Run: headless pygame with SDL's dummy video driver; simulated clock (each Clock.tick advances the game by its frame time, no real sleeping); random seed 0; keys injected as events and as key.get_pressed() state; mouse plan: one left click at the window centre at the start of phase 2, then a move to the lower-right quarter at the start of phase 3.
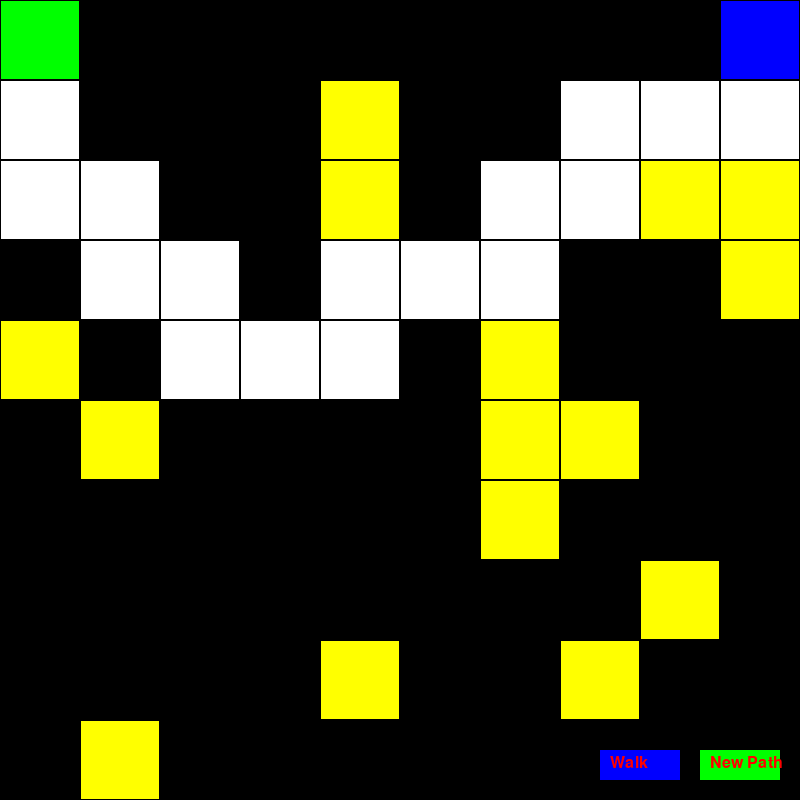
Frame 1 of 4 · flips 1–60 · no input
Frame 2 of 4 · flips 61–180 · clicked the window centre · tapped SPACE, RETURN · held RIGHT (→), D · screen unchanged from frame 1, image omitted
Frame 3 of 4 · flips 181–300 · moved the mouse to the lower-right quarter · held DOWN (↓), S · screen unchanged from frame 2, image omitted
Frame 4 of 4 · flips 301–420 · held LEFT (←), A, UP (↑), W · screen unchanged from frame 3, image omitted

The pygame program that drew these frames:

import random
import pygame

class PathGenerator:
    def __init__(self, window_width, window_height, grid_size, path_length, disallowed_nodes):
        self.width = window_width
        self.height = window_height
        self.grid_size = grid_size
        self.cell_size = window_width // grid_size
        self.initial_path_length = path_length
        self.path_length = path_length
        self.grid = None
        self.animate = False
        self.animation_path = []
        self.animation_index = 0
        self.directions = [(0, 1), (0, -1), (1, 0), (-1, 0)]
        self.window = pygame.display.set_mode((window_width, window_height))
        self.button = pygame.Rect(window_width - 100, window_height - 50, 80, 30)
        self.animation_button = pygame.Rect(window_width - 200, window_height - 50, 80, 30)
        self.font = pygame.font.Font(None, 24)
        self.start_point = self.generate_start_point()
        self.disallowed_nodes = self.generate_disallowed_nodes(disallowed_nodes)

    def generate_start_point(self):
        return (self.grid_size // 2, 0)

    def generate_disallowed_nodes(self, n):
        disallowed_nodes = set()
        while len(disallowed_nodes) < n:
            x = random.randint(0, self.grid_size - 1)
            y = random.randint(0, self.grid_size - 1)
            if (x, y) == self.start_point:
                continue
            disallowed_nodes.add((x, y))
        return disallowed_nodes

    def generate_path(self):
        self.path_length = self.initial_path_length

        grid = [[0]*self.grid_size for _ in range(self.grid_size)]
        
        x, y = 0, 0
        grid[y][x] = 1

        for dx, dy in self.disallowed_nodes:
            grid[dy][dx] = 2
        
        stack = [(x, y)]
        self.animation_path.append((x, y))
        
        max_grid_index = self.grid_size - 1

        disallowed_nodes_set = set(self.disallowed_nodes)

        while stack and self.path_length > 0:
            x, y = stack[-1]
            
            random.shuffle(self.directions)
            for dx, dy in self.directions:
                nx, ny = x + dx, y + dy
                if 0 <= nx <= max_grid_index and 0 <= ny <= max_grid_index and grid[ny][nx] == 0 and \
                (nx, ny) not in disallowed_nodes_set:
                    if (0 <= nx+dy <= max_grid_index and 0 <= ny-dx <= max_grid_index and grid[ny-dx][nx+dy] == 1) or \
                    (0 <= nx-dy <= max_grid_index and 0 <= ny+dx <= max_grid_index and grid[ny+dx][nx-dy] == 1):
                        continue
                    grid[ny][nx] = 1
                    stack.append((nx, ny))
                    self.animation_path.append((nx, ny))
                    self.path_length -= 1
                    break
            else:
                bx, by = stack.pop()
                grid[by][bx] = 0
                if self.animation_path:
                    self.animation_path.pop()
                    
        return grid

    def draw_grid(self):
        node_size = self.cell_size - 2
        for y in range(self.grid_size):
            for x in range(self.grid_size):
                if self.animate and self.animation_path and (x, y) == self.animation_path[self.animation_index]:
                    color = (255, 0, 0) 
                elif (x, y) in self.disallowed_nodes:
                    color = (255, 255, 0)
                elif self.animation_path and (x, y) == self.animation_path[0]:  # Start point
                    color = (0, 255, 0)
                elif self.animation_path and (x, y) == self.animation_path[-1]:  # End point
                    color = (0, 0, 255)
                else:
                    color = (255, 255, 255)
                rect = pygame.Rect(x * self.cell_size + 1, y * self.cell_size + 1, node_size, node_size)
                pygame.draw.rect(self.window, color if self.grid[y][x] else (0, 0, 0), rect)

    def draw_button(self):
        pygame.draw.rect(self.window, (0, 255, 0), self.button)
        pygame.draw.rect(self.window, (0, 0, 255), self.animation_button)

        label1 = self.font.render('New Path', True, (255, 0, 0))
        self.window.blit(label1, (self.button.x + 10, self.button.y + 5))  

        label2 = self.font.render('Walk', True, (255, 0, 0))
        self.window.blit(label2, (self.animation_button.x + 10, self.animation_button.y + 5))

    def handle_button_click(self, pos):
        if self.button.collidepoint(pos):
            self.animate = False
            self.animation_index = 0
            self.animation_path = []
            self.grid = self.generate_path()
            
        elif self.animation_button.collidepoint(pos):
            self.animate = True
            self.animation_index = 0

    def run(self):
        self.grid = self.generate_path()
        running = True
        while running:
            for event in pygame.event.get():
                if event.type == pygame.QUIT:
                    running = False
                    pygame.quit()
                elif event.type == pygame.MOUSEBUTTONDOWN:
                    self.handle_button_click(event.pos)
            self.window.fill((0, 0, 0))
            self.draw_grid()
            self.draw_button()
            pygame.display.update()
            if self.animate:
                pygame.time.delay(100)
                self.animation_index += 1
            if self.animation_index >= len(self.animation_path):
                self.animate = False

pygame.init()

path_generator = PathGenerator(800, 800, 10, 20, 15)
path_generator.run()
